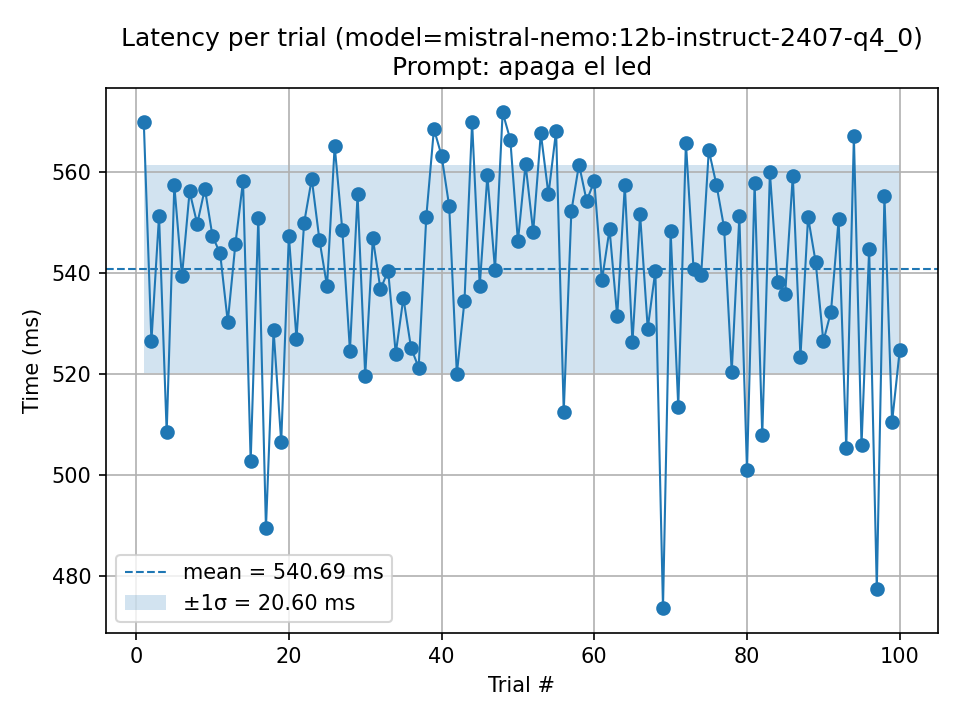

Data behind this chart, as committed beside it:
trial, seconds, ms
1, 0.5698, 569.8
2, 0.5264, 526.4
3, 0.5513, 551.3
4, 0.5084, 508.4
5, 0.5573, 557.3
6, 0.5393, 539.3
7, 0.5561, 556.1
8, 0.5497, 549.7
9, 0.5566, 556.6
10, 0.5472, 547.2
11, 0.5438, 543.8
12, 0.5303, 530.3
13, 0.5457, 545.7
14, 0.5581, 558.1
15, 0.5027, 502.7
16, 0.5509, 550.9
17, 0.4894, 489.4
18, 0.5286, 528.6
19, 0.5065, 506.5
20, 0.5473, 547.3
21, 0.527, 527
22, 0.5499, 549.9
23, 0.5586, 558.6
24, 0.5465, 546.5
25, 0.5373, 537.3
26, 0.5651, 565.1
27, 0.5485, 548.5
28, 0.5245, 524.5
29, 0.5555, 555.5
30, 0.5196, 519.6
31, 0.5468, 546.8
32, 0.5367, 536.7
33, 0.5404, 540.4
34, 0.524, 524
35, 0.535, 535
36, 0.5251, 525.1
37, 0.5212, 521.2
38, 0.5511, 551.1
39, 0.5684, 568.4
40, 0.5632, 563.2
41, 0.5531, 553.1
42, 0.52, 520
43, 0.5344, 534.4
44, 0.5697, 569.7
45, 0.5374, 537.4
46, 0.5593, 559.3
47, 0.5405, 540.5
48, 0.5717, 571.7
49, 0.5663, 566.3
50, 0.5462, 546.2
51, 0.5615, 561.5
52, 0.5481, 548.1
53, 0.5676, 567.6
54, 0.5555, 555.5
55, 0.5681, 568.1
56, 0.5125, 512.5
57, 0.5522, 552.2
58, 0.5614, 561.4
59, 0.5542, 554.2
60, 0.5581, 558.1
... 40 more rows
